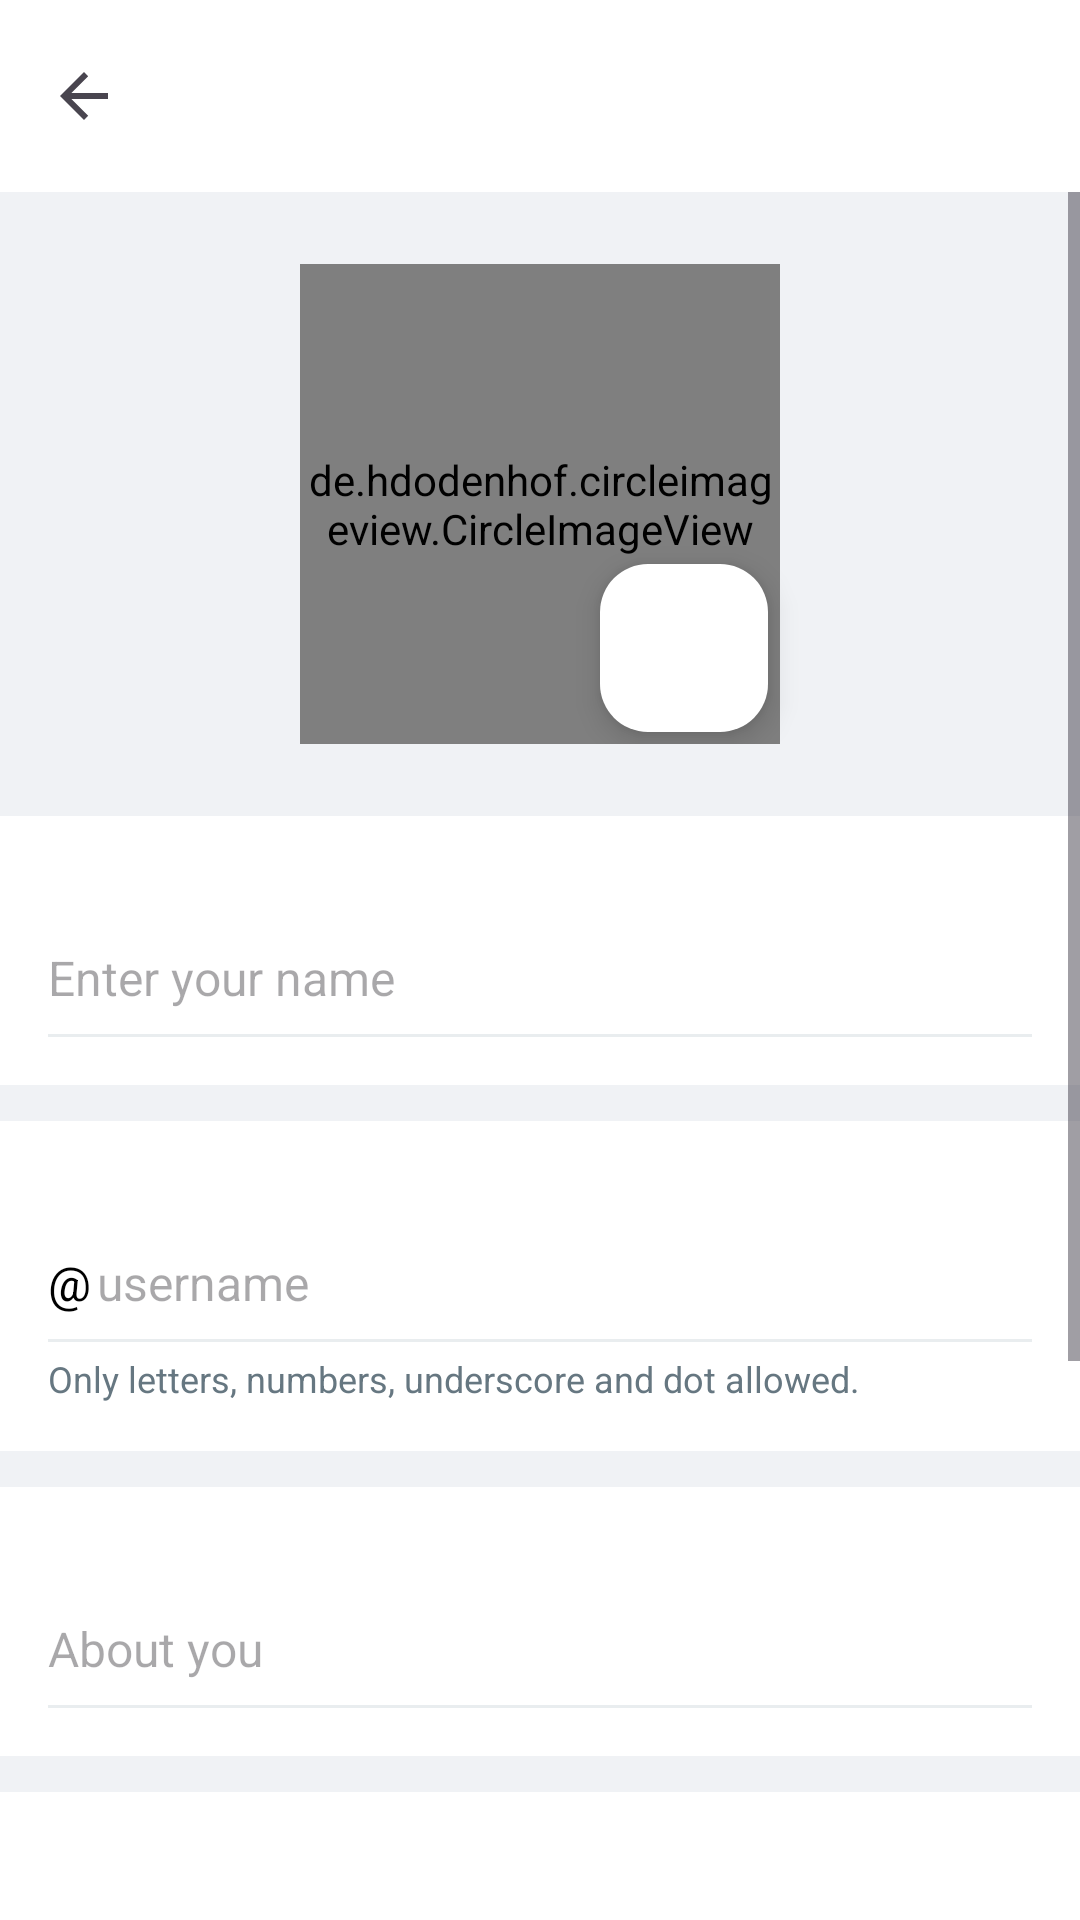

The Android layout XML behind this screen, and the referenced resources:
<!-- AndroidManifest.xml: application theme Theme.NexChat -->
<!-- res/layout/activity_edit_profile.xml -->
<?xml version="1.0" encoding="utf-8"?>
<androidx.constraintlayout.widget.ConstraintLayout xmlns:android="http://schemas.android.com/apk/res/android"
    xmlns:app="http://schemas.android.com/apk/res-auto"
    xmlns:tools="http://schemas.android.com/tools"
    android:layout_width="match_parent"
    android:layout_height="match_parent"
    android:background="#F0F2F5"
    tools:context=".activities.EditProfileActivity">

    <com.google.android.material.appbar.AppBarLayout
        android:id="@+id/appBarLayout"
        android:layout_width="match_parent"
        android:layout_height="wrap_content"
        app:layout_constraintTop_toTopOf="parent">

        <com.google.android.material.appbar.MaterialToolbar
            android:id="@+id/toolbar"
            android:layout_width="match_parent"
            android:layout_height="?attr/actionBarSize"
            android:background="@color/primary"
            app:navigationIcon="?attr/homeAsUpIndicator"
            app:title="Edit Profile"
            app:titleTextColor="@color/white" />

    </com.google.android.material.appbar.AppBarLayout>

    <ScrollView
        android:layout_width="match_parent"
        android:layout_height="0dp"
        app:layout_constraintBottom_toBottomOf="parent"
        app:layout_constraintTop_toBottomOf="@+id/appBarLayout">

        <LinearLayout
            android:layout_width="match_parent"
            android:layout_height="wrap_content"
            android:orientation="vertical"
            android:paddingBottom="24dp">

            <RelativeLayout
                android:layout_width="match_parent"
                android:layout_height="wrap_content"
                android:padding="24dp"
                android:gravity="center">

                <de.hdodenhof.circleimageview.CircleImageView
                    android:id="@+id/ivProfile"
                    android:layout_width="160dp"
                    android:layout_height="160dp"
                    android:src="@drawable/ic_user_placeholder"
                    app:civ_border_color="@color/white"
                    app:civ_border_width="2dp" />

                <com.google.android.material.floatingactionbutton.FloatingActionButton
                    android:id="@+id/fabEditImage"
                    android:layout_width="wrap_content"
                    android:layout_height="wrap_content"
                    android:layout_alignBottom="@id/ivProfile"
                    android:layout_alignEnd="@id/ivProfile"
                    android:layout_margin="4dp"
                    android:src="@android:drawable/ic_menu_camera"
                    app:backgroundTint="@color/primary"
                    app:fabSize="mini"
                    app:tint="@color/white" />
            </RelativeLayout>

            
            <LinearLayout
                android:layout_width="match_parent"
                android:layout_height="wrap_content"
                android:background="@color/white"
                android:orientation="vertical"
                android:padding="16dp">

                <TextView
                    android:layout_width="wrap_content"
                    android:layout_height="wrap_content"
                    android:text="Name"
                    android:textColor="@color/primary"
                    android:textSize="14sp" />

                <EditText
                    android:id="@+id/etName"
                    android:layout_width="match_parent"
                    android:layout_height="wrap_content"
                    android:background="@null"
                    android:hint="Enter your name"
                    android:paddingVertical="8dp"
                    android:textColor="@color/black"
                    android:textSize="16sp" />

                <View
                    android:layout_width="match_parent"
                    android:layout_height="1dp"
                    android:background="#E9EDEF" />
            </LinearLayout>

            
            <LinearLayout
                android:layout_width="match_parent"
                android:layout_height="wrap_content"
                android:background="@color/white"
                android:orientation="vertical"
                android:padding="16dp"
                android:layout_marginTop="12dp">

                <TextView
                    android:layout_width="wrap_content"
                    android:layout_height="wrap_content"
                    android:text="Username / User ID"
                    android:textColor="@color/primary"
                    android:textSize="14sp" />

                <LinearLayout
                    android:layout_width="match_parent"
                    android:layout_height="wrap_content"
                    android:orientation="horizontal"
                    android:gravity="center_vertical">

                    <TextView
                        android:layout_width="wrap_content"
                        android:layout_height="wrap_content"
                        android:text="@"
                        android:textColor="@color/black"
                        android:textSize="16sp"
                        android:paddingEnd="2dp" />

                    <EditText
                        android:id="@+id/etUsername"
                        android:layout_width="0dp"
                        android:layout_height="wrap_content"
                        android:layout_weight="1"
                        android:background="@null"
                        android:hint="username"
                        android:paddingVertical="8dp"
                        android:textColor="@color/black"
                        android:textSize="16sp"
                        android:inputType="textNoSuggestions" />

                    <ProgressBar
                        android:id="@+id/pbUsernameCheck"
                        android:layout_width="20dp"
                        android:layout_height="20dp"
                        android:visibility="gone" />

                    <ImageView
                        android:id="@+id/ivUsernameStatus"
                        android:layout_width="20dp"
                        android:layout_height="20dp"
                        android:visibility="gone" />
                </LinearLayout>

                <View
                    android:layout_width="match_parent"
                    android:layout_height="1dp"
                    android:background="#E9EDEF" />

                <TextView
                    android:id="@+id/tvUsernameHint"
                    android:layout_width="match_parent"
                    android:layout_height="wrap_content"
                    android:layout_marginTop="4dp"
                    android:text="Only letters, numbers, underscore and dot allowed."
                    android:textColor="#667781"
                    android:textSize="12sp" />
            </LinearLayout>

            
            <LinearLayout
                android:layout_width="match_parent"
                android:layout_height="wrap_content"
                android:background="@color/white"
                android:orientation="vertical"
                android:padding="16dp"
                android:layout_marginTop="12dp">

                <TextView
                    android:layout_width="wrap_content"
                    android:layout_height="wrap_content"
                    android:text="Bio"
                    android:textColor="@color/primary"
                    android:textSize="14sp" />

                <EditText
                    android:id="@+id/etBio"
                    android:layout_width="match_parent"
                    android:layout_height="wrap_content"
                    android:background="@null"
                    android:hint="About you"
                    android:paddingVertical="8dp"
                    android:textColor="@color/black"
                    android:textSize="16sp" />

                <View
                    android:layout_width="match_parent"
                    android:layout_height="1dp"
                    android:background="#E9EDEF" />
            </LinearLayout>

            
            <LinearLayout
                android:layout_width="match_parent"
                android:layout_height="wrap_content"
                android:background="@color/white"
                android:orientation="vertical"
                android:padding="16dp"
                android:layout_marginTop="12dp">

                <TextView
                    android:layout_width="wrap_content"
                    android:layout_height="wrap_content"
                    android:text="Email"
                    android:textColor="@color/primary"
                    android:textSize="14sp" />

                <EditText
                    android:id="@+id/etEmail"
                    android:layout_width="match_parent"
                    android:layout_height="wrap_content"
                    android:background="@null"
                    android:hint="Email address"
                    android:paddingVertical="8dp"
                    android:textColor="@color/black"
                    android:textSize="16sp"
                    android:inputType="textEmailAddress" />

                <View
                    android:layout_width="match_parent"
                    android:layout_height="1dp"
                    android:background="#E9EDEF" />
            </LinearLayout>

            
            <LinearLayout
                android:layout_width="match_parent"
                android:layout_height="wrap_content"
                android:background="@color/white"
                android:orientation="vertical"
                android:padding="16dp"
                android:layout_marginTop="12dp">

                <TextView
                    android:layout_width="wrap_content"
                    android:layout_height="wrap_content"
                    android:text="Phone"
                    android:textColor="@color/primary"
                    android:textSize="14sp" />

                <EditText
                    android:id="@+id/etPhone"
                    android:layout_width="match_parent"
                    android:layout_height="wrap_content"
                    android:background="@null"
                    android:hint="+1 123 456 7890"
                    android:paddingVertical="8dp"
                    android:textColor="@color/black"
                    android:textSize="16sp"
                    android:inputType="phone" />

                <View
                    android:layout_width="match_parent"
                    android:layout_height="1dp"
                    android:background="#E9EDEF" />
            </LinearLayout>

            <com.google.android.material.button.MaterialButton
                android:id="@+id/btnSave"
                android:layout_width="match_parent"
                android:layout_height="55dp"
                android:layout_margin="24dp"
                android:text="SAVE"
                android:backgroundTint="@color/primary"
                android:textColor="@color/white"
                app:cornerRadius="8dp" />

        </LinearLayout>
    </ScrollView>

    <ProgressBar
        android:id="@+id/progressBar"
        android:layout_width="wrap_content"
        android:layout_height="wrap_content"
        android:visibility="gone"
        app:layout_constraintBottom_toBottomOf="parent"
        app:layout_constraintEnd_toEndOf="parent"
        app:layout_constraintStart_toStartOf="parent"
        app:layout_constraintTop_toTopOf="parent" />

</androidx.constraintlayout.widget.ConstraintLayout>
<!-- resources referenced by this layout -->
<resources>
  <color name="black">#FF000000</color>
  <color name="primary">#FFFFFF</color>
  <color name="white">#FFFFFFFF</color>
  <style name="Theme.NexChat" parent="Base.Theme.NexChat" />
  <style name="Base.Theme.NexChat" parent="Theme.Material3.DayNight.NoActionBar">
          <item name="colorPrimary">@color/accent_blue</item>
          <item name="colorOnPrimary">@color/white</item>
          <item name="colorSecondary">@color/secondary</item>
          <item name="colorOnSecondary">?attr/colorOnSurface</item>
          <item name="android:statusBarColor">@color/primary</item>
          <item name="android:windowLightStatusBar">true</item>
          <item name="android:windowBackground">@color/background</item>
          <item name="android:navigationBarColor">@color/background</item>
      </style>
  <color name="accent_blue">#3390EC</color>
  <color name="secondary">#F4F4F5</color>
  <color name="background">#FFFFFF</color>
</resources>
